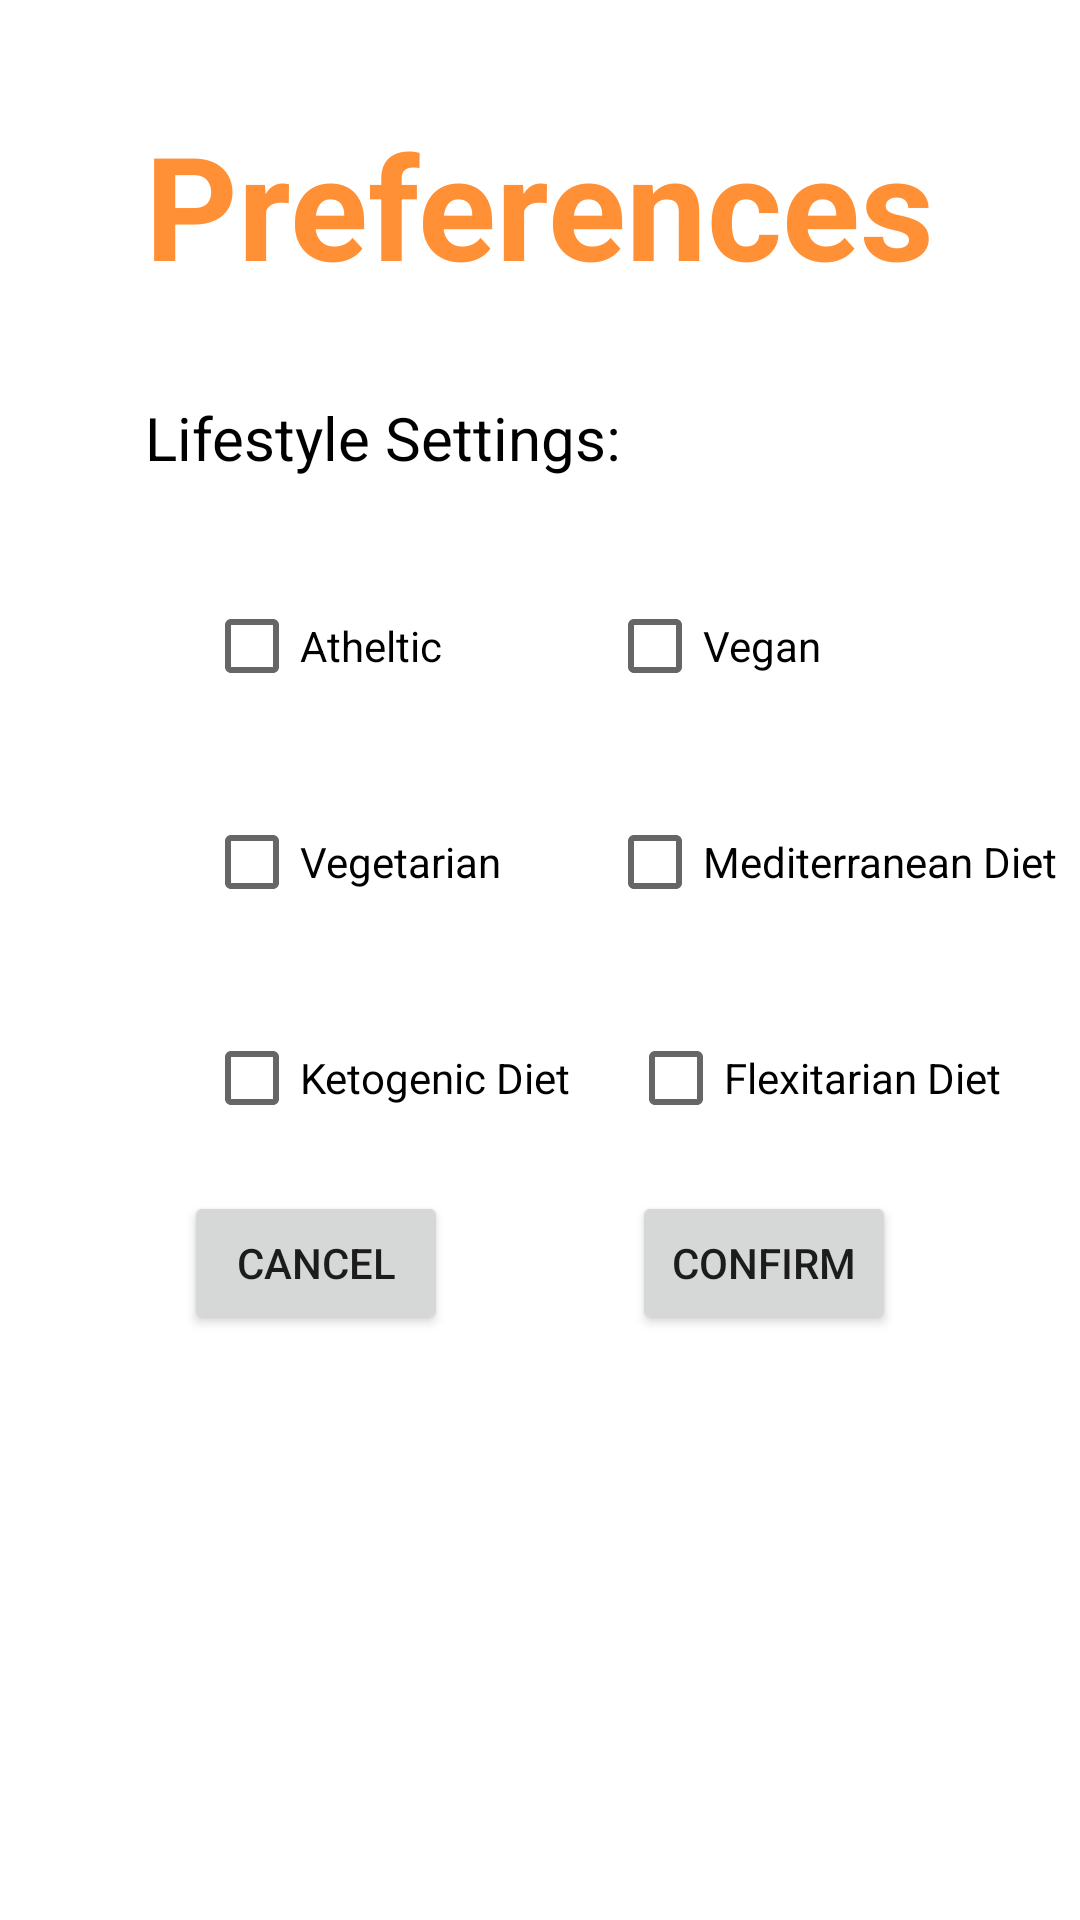

Produce the Android XML layout that renders to this screen, including the resource entries it uses.
<!-- AndroidManifest.xml: activity theme AppTheme.NoActionBar -->
<!-- res/layout/activity_preferences.xml -->
<?xml version="1.0" encoding="utf-8"?>
<ScrollView xmlns:android="http://schemas.android.com/apk/res/android"
    xmlns:app="http://schemas.android.com/apk/res-auto"
    xmlns:tools="http://schemas.android.com/tools"
    android:layout_width="match_parent"
    android:layout_height="match_parent"
    android:fillViewport="true"
    android:background="@color/page_background"
    tools:context=".PreferencesActivity">

    <androidx.constraintlayout.widget.ConstraintLayout
        android:id="@+id/constLayout"
        android:layout_width="match_parent"
        android:layout_height="wrap_content">

        <TextView
            android:id="@+id/updatePreferences"
            android:layout_width="wrap_content"
            android:layout_height="wrap_content"
            android:layout_marginTop="36dp"
            android:text="Preferences"
            android:textColor="@color/page_heading"
            android:textSize="48sp"
            android:textStyle="bold"
            app:layout_constraintEnd_toEndOf="parent"
            app:layout_constraintHorizontal_bias="0.498"
            app:layout_constraintStart_toStartOf="parent"
            app:layout_constraintTop_toTopOf="parent" />



        <CheckBox
            android:id="@+id/athleticLifestyle"
            android:layout_width="wrap_content"
            android:layout_height="wrap_content"
            android:layout_marginTop="40dp"
            android:text="Atheltic"
            app:layout_constraintEnd_toEndOf="parent"
            app:layout_constraintHorizontal_bias="0.242"
            app:layout_constraintStart_toStartOf="parent"
            app:layout_constraintTop_toBottomOf="@+id/lifestyleSettings" />

        <TextView
            android:id="@+id/lifestyleSettings"
            android:layout_width="wrap_content"
            android:layout_height="wrap_content"
            android:layout_marginTop="32dp"
            android:text="Lifestyle Settings: "
            android:textColor="@color/page_text"
            android:textSize="20sp"
            app:layout_constraintEnd_toEndOf="@+id/updatePreferences"
            app:layout_constraintHorizontal_bias="0.0"
            app:layout_constraintStart_toStartOf="@+id/updatePreferences"
            app:layout_constraintTop_toBottomOf="@+id/updatePreferences" />

        <CheckBox
            android:id="@+id/veganLifestyle"
            android:layout_width="wrap_content"
            android:layout_height="wrap_content"
            android:layout_marginTop="40dp"
            android:text="Vegan"
            app:layout_constraintEnd_toEndOf="parent"
            app:layout_constraintHorizontal_bias="0.391"
            app:layout_constraintStart_toEndOf="@+id/athleticLifestyle"
            app:layout_constraintTop_toBottomOf="@+id/lifestyleSettings" />

        <CheckBox
            android:id="@+id/vegetarianLifestyle"
            android:layout_width="wrap_content"
            android:layout_height="wrap_content"
            android:layout_marginTop="40dp"
            android:text="Vegetarian"
            app:layout_constraintEnd_toEndOf="@+id/athleticLifestyle"
            app:layout_constraintHorizontal_bias="0.0"
            app:layout_constraintStart_toStartOf="@+id/athleticLifestyle"
            app:layout_constraintTop_toBottomOf="@+id/athleticLifestyle" />

        <CheckBox
            android:id="@+id/mediDietLifestyle"
            android:layout_width="wrap_content"
            android:layout_height="wrap_content"
            android:layout_marginTop="40dp"
            android:text="Mediterranean Diet"
            app:layout_constraintEnd_toEndOf="@+id/veganLifestyle"
            app:layout_constraintHorizontal_bias="0.0"
            app:layout_constraintStart_toStartOf="@+id/veganLifestyle"
            app:layout_constraintTop_toBottomOf="@+id/veganLifestyle" />

        <CheckBox
            android:id="@+id/ketoDietLifestyle"
            android:layout_width="wrap_content"
            android:layout_height="wrap_content"
            android:layout_marginTop="40dp"
            android:text="Ketogenic Diet"
            app:layout_constraintEnd_toEndOf="@+id/vegetarianLifestyle"
            app:layout_constraintHorizontal_bias="0.0"
            app:layout_constraintStart_toStartOf="@+id/vegetarianLifestyle"
            app:layout_constraintTop_toBottomOf="@+id/vegetarianLifestyle" />

        <CheckBox
            android:id="@+id/flexDietLifestyle"
            android:layout_width="wrap_content"
            android:layout_height="wrap_content"
            android:layout_marginTop="40dp"
            android:text="Flexitarian Diet"
            app:layout_constraintEnd_toEndOf="@+id/mediDietLifestyle"
            app:layout_constraintStart_toEndOf="@+id/ketoDietLifestyle"
            app:layout_constraintTop_toBottomOf="@+id/mediDietLifestyle" />

        <Button
            android:id="@+id/confirm_button"
            android:layout_width="wrap_content"
            android:layout_height="wrap_content"
            android:onClick="onClick"
            android:text="Confirm"
            app:layout_constraintTop_toBottomOf="@id/flexDietLifestyle"
            app:layout_constraintEnd_toEndOf="parent"
            app:layout_constraintStart_toEndOf="@id/cancel_button"
            app:layout_constraintBottom_toBottomOf="parent"
            app:layout_constraintVertical_bias="0.1"/>

        <Button
            android:id="@+id/cancel_button"
            android:layout_width="wrap_content"
            android:layout_height="wrap_content"
            android:onClick="onClick"
            android:text="Cancel"

            app:layout_constraintVertical_bias="0.1"
            app:layout_constraintStart_toStartOf="parent"
            app:layout_constraintTop_toBottomOf="@id/ketoDietLifestyle"
            app:layout_constraintEnd_toStartOf="@id/confirm_button"
            app:layout_constraintBottom_toBottomOf="parent"/>

    </androidx.constraintlayout.widget.ConstraintLayout>
</ScrollView>
<!-- resources referenced by this layout -->
<resources>
  <color name="page_background">#FFFFFF</color>
  <color name="page_heading">#FF9036</color>
  <color name="page_text">#000000</color>
  <style name="AppTheme.NoActionBar">
          <item name="windowActionBar">false</item>
          <item name="windowNoTitle">true</item>
      </style>
</resources>
